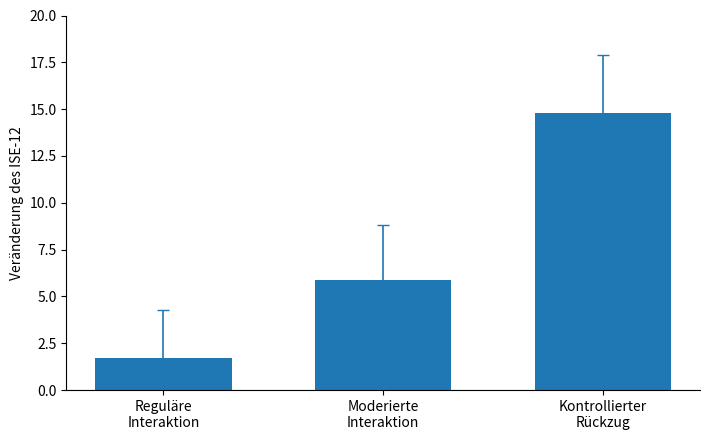

Here is the Python script that generated this plot: (Note: this script raises an exception after producing the figure.)
# AUTO-GENERATED von generate.py aus einem eingebetteten
# Code-Block in der paper.md. Bitte nicht von Hand bearbeiten –
# Änderungen gehen beim nächsten Lauf verloren.

import sys
import matplotlib.pyplot as plt
import numpy as np

conditions = [
    "Reguläre\nInteraktion",
    "Moderierte\nInteraktion",
    "Kontrollierter\nRückzug"
]
means = [1.7, 5.9, 14.8]
ci_low = [-0.9, 3.0, 11.7]
ci_high = [4.3, 8.8, 17.9]

x = np.arange(len(conditions))
yerr = [
    np.array(means) - np.array(ci_low),
    np.array(ci_high) - np.array(means)
]

fig, ax = plt.subplots(figsize=(7.2, 4.5))
ax.bar(x, means, width=0.62)
ax.errorbar(x, means, yerr=yerr, fmt="none", capsize=4, linewidth=1.2)

ax.set_ylabel("Veränderung des ISE-12")
ax.set_xticks(x)
ax.set_xticklabels(conditions)
ax.set_ylim(0, 20)
ax.axhline(0, linewidth=0.8)
ax.spines["top"].set_visible(False)
ax.spines["right"].set_visible(False)

fig.tight_layout()
fig.savefig(sys.argv[1], dpi=300, bbox_inches="tight")
